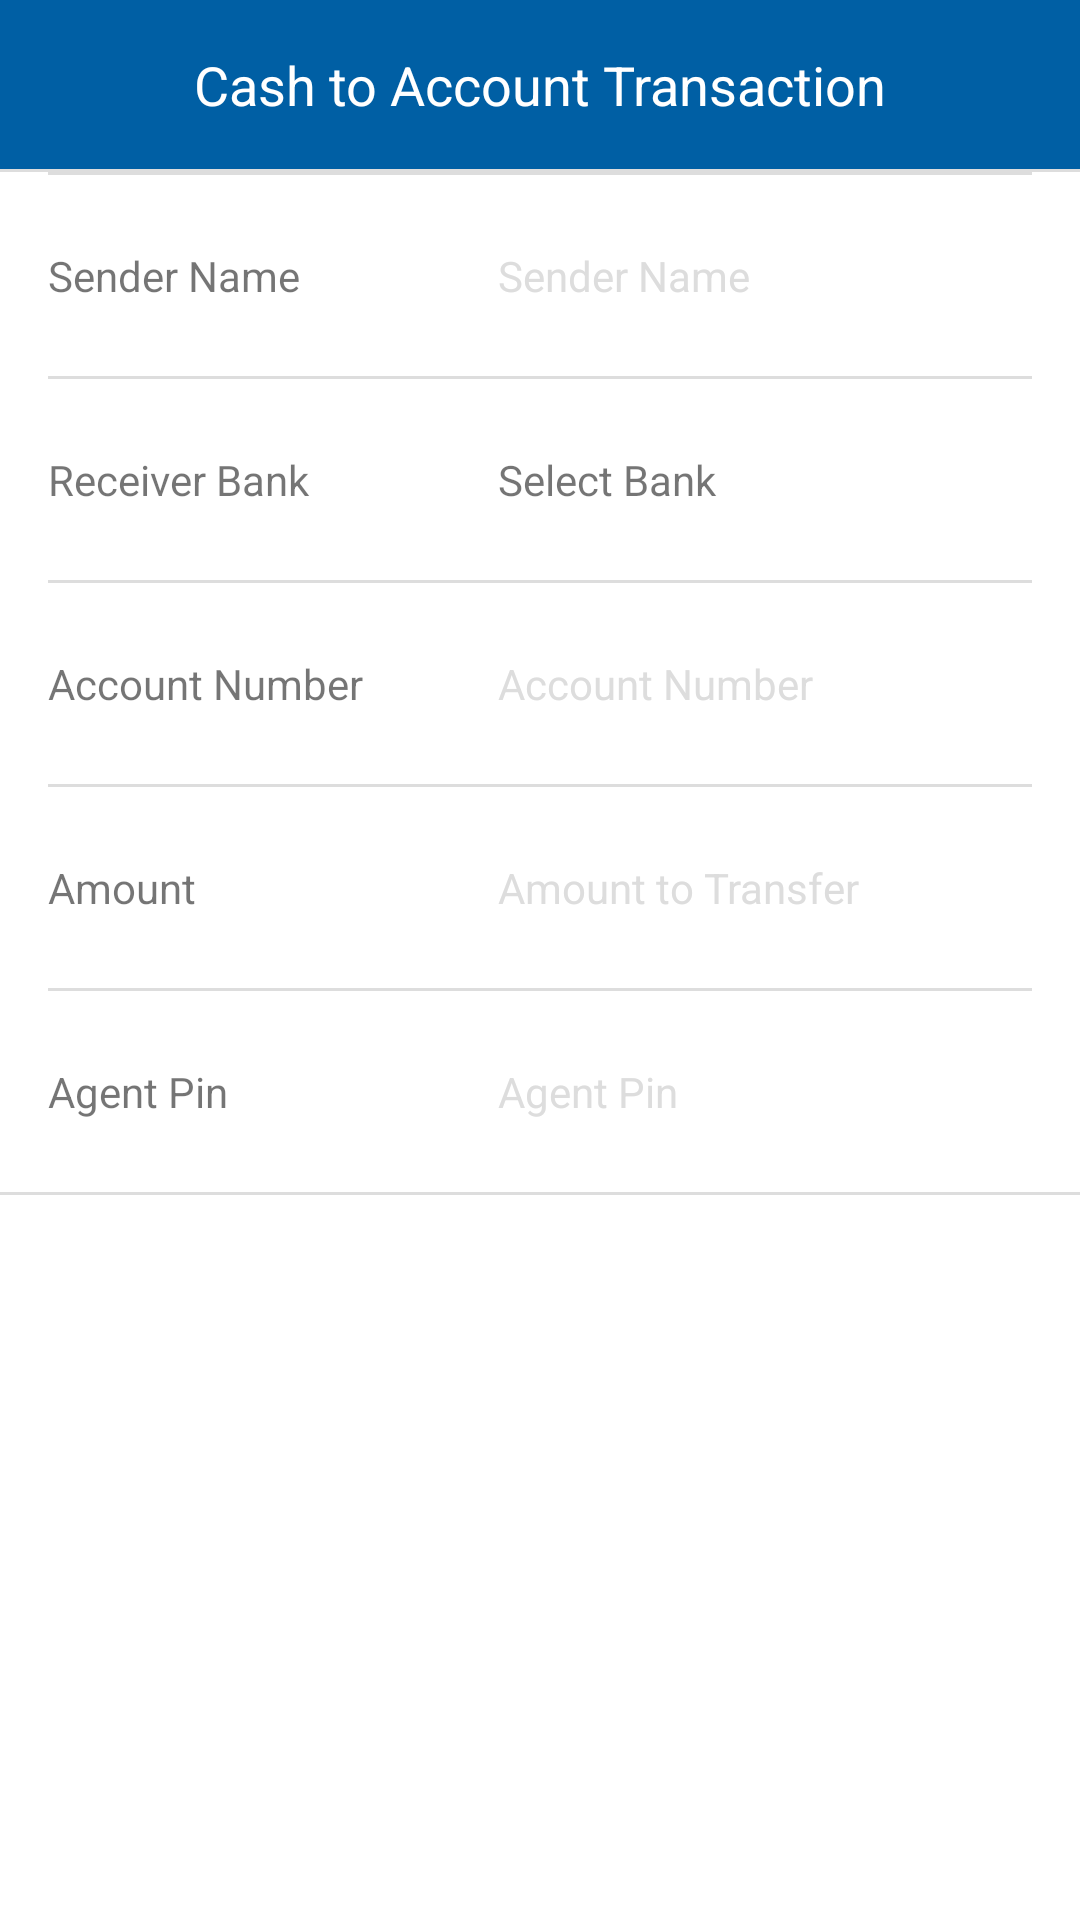

Write the Android layout XML for this screen, with the resource values it uses.
<!-- AndroidManifest.xml: application theme AppThemeNoBar -->
<!-- res/layout/cash2acct.xml -->
<?xml version="1.0" encoding="utf-8"?>
<LinearLayout xmlns:android="http://schemas.android.com/apk/res/android"
    android:layout_width="match_parent"
    android:layout_height="match_parent"
    android:background="#fff"
    android:clickable="true"
    android:orientation="vertical">


    <androidx.appcompat.widget.AppCompatTextView
        android:layout_width="match_parent"
        android:layout_height="wrap_content"
        android:background="@color/colorPrimary"
        android:gravity="center_horizontal"
        android:padding="16dp"
        android:text="Cash to Account Transaction"
        android:textColor="@color/white"
        android:textSize="18dp" />

    <View
        android:layout_width="match_parent"
        android:layout_height="1dp"
        android:background="#ddd" />

    <View
        android:layout_width="match_parent"
        android:layout_height="1dp"
        android:layout_marginLeft="16dp"
        android:layout_marginRight="16dp"
        android:background="#ddd" />

    <androidx.appcompat.widget.LinearLayoutCompat
        android:layout_width="match_parent"
        android:layout_height="wrap_content"
        android:background="#fff"
        android:orientation="horizontal"
        android:paddingBottom="8dp"
        android:paddingRight="16dp"
        android:paddingTop="8dp">

        <androidx.appcompat.widget.AppCompatTextView
            android:layout_width="150dp"
            android:layout_height="wrap_content"
            android:padding="16dp"
            android:text="Sender Name" />

        <androidx.appcompat.widget.AppCompatEditText
            android:id="@+id/senderName"
            android:layout_width="match_parent"
            android:layout_height="wrap_content"
            android:background="#fff"
            android:hint="Sender Name"
            android:inputType="number"
            android:maxLength="32"
            android:padding="16dp"
            android:textColorHint="#ddd"
            android:textSize="14dp" />


    </androidx.appcompat.widget.LinearLayoutCompat>

    <View
        android:layout_width="match_parent"
        android:layout_height="1dp"
        android:layout_marginLeft="16dp"
        android:layout_marginRight="16dp"
        android:background="#ddd" />

    <androidx.appcompat.widget.LinearLayoutCompat
        android:layout_width="match_parent"
        android:layout_height="wrap_content"
        android:background="#fff"
        android:orientation="horizontal"
        android:paddingBottom="8dp"
        android:paddingRight="16dp"
        android:paddingTop="8dp">

        <androidx.appcompat.widget.AppCompatTextView
            android:layout_width="150dp"
            android:layout_height="wrap_content"
            android:padding="16dp"
            android:text="Receiver Bank" />

        <androidx.appcompat.widget.AppCompatTextView
            android:id="@+id/receiverBank"
            android:layout_width="wrap_content"
            android:layout_height="wrap_content"
            android:layout_weight="1"
            android:clickable="true"
            android:padding="16dp"
            android:text="Select Bank" />

        <androidx.appcompat.widget.AppCompatImageView
            android:id="@+id/drp_down"
            android:layout_width="wrap_content"
            android:layout_height="wrap_content"
            android:layout_gravity="center_vertical"
            android:src="@drawable/ic_arrow_right_white_24dp"
            android:tint="@color/colorPrimary" />
    </androidx.appcompat.widget.LinearLayoutCompat>

    <View
        android:layout_width="match_parent"
        android:layout_height="1dp"
        android:layout_marginLeft="16dp"
        android:layout_marginRight="16dp"
        android:background="#ddd" />

    <androidx.appcompat.widget.LinearLayoutCompat
        android:layout_width="match_parent"
        android:layout_height="wrap_content"
        android:background="#fff"
        android:orientation="horizontal"
        android:paddingBottom="8dp"
        android:paddingRight="16dp"
        android:paddingTop="8dp">

        <androidx.appcompat.widget.AppCompatTextView
            android:layout_width="150dp"
            android:layout_height="wrap_content"
            android:padding="16dp"
            android:text="Account Number" />

        <androidx.appcompat.widget.AppCompatEditText
            android:id="@+id/receiverName"
            android:layout_width="match_parent"
            android:layout_height="wrap_content"
            android:background="#fff"
            android:hint="Account Number"
            android:inputType="number"
            android:maxLength="10"
            android:padding="16dp"
            android:textColorHint="#ddd"
            android:textSize="14dp" />


    </androidx.appcompat.widget.LinearLayoutCompat>

    <View
        android:layout_width="match_parent"
        android:layout_height="1dp"
        android:layout_marginLeft="16dp"
        android:layout_marginRight="16dp"
        android:background="#ddd" />

    <androidx.appcompat.widget.LinearLayoutCompat
        android:layout_width="match_parent"
        android:layout_height="wrap_content"
        android:background="#fff"
        android:orientation="horizontal"
        android:paddingBottom="8dp"
        android:paddingRight="16dp"
        android:paddingTop="8dp">

        <androidx.appcompat.widget.AppCompatTextView
            android:layout_width="150dp"
            android:layout_height="wrap_content"
            android:padding="16dp"
            android:text="Amount" />

        <androidx.appcompat.widget.AppCompatEditText
            android:id="@+id/amountField"
            android:layout_width="match_parent"
            android:layout_height="wrap_content"
            android:background="#fff"
            android:hint="Amount to Transfer"
            android:inputType="number"
            android:maxLength="10"
            android:padding="16dp"
            android:textColorHint="#ddd"
            android:textSize="14dp" />


    </androidx.appcompat.widget.LinearLayoutCompat>

    <View
        android:layout_width="match_parent"
        android:layout_height="1dp"
        android:layout_marginLeft="16dp"
        android:layout_marginRight="16dp"
        android:background="#ddd" />

    <androidx.appcompat.widget.LinearLayoutCompat
        android:layout_width="match_parent"
        android:layout_height="wrap_content"
        android:background="#fff"
        android:orientation="horizontal"
        android:paddingBottom="8dp"
        android:paddingRight="16dp"
        android:paddingTop="8dp">

        <androidx.appcompat.widget.AppCompatTextView
            android:layout_width="150dp"
            android:layout_height="wrap_content"
            android:padding="16dp"
            android:text="Agent Pin" />

        <androidx.appcompat.widget.AppCompatEditText
            android:id="@+id/agentPin"
            android:layout_width="match_parent"
            android:layout_height="wrap_content"
            android:background="#fff"
            android:hint="Agent Pin"
            android:inputType="text"
            android:maxLength="10"
            android:padding="16dp"
            android:textColorHint="#ddd"
            android:textSize="14dp" />


    </androidx.appcompat.widget.LinearLayoutCompat>

    <View
        android:layout_width="match_parent"
        android:layout_height="1dp"
        android:background="#ddd" />

    <androidx.appcompat.widget.AppCompatButton
        android:id="@+id/makeTransfer"
        android:layout_width="wrap_content"
        android:layout_height="wrap_content"
        android:layout_gravity="center_horizontal"
        android:layout_marginTop="32dp"
        android:background="@drawable/btn_bg"
        android:paddingLeft="32dp"

        android:paddingRight="32dp"
        android:text="Make Transfer"
        android:textColor="@color/white" />

</LinearLayout>
<!-- resources referenced by this layout -->
<resources>
  <color name="colorPrimary">#005fa4</color>
  <color name="white">#FFFFFF</color>
  <style name="AppThemeNoBar" parent="Theme.MaterialComponents.Light.DarkActionBar">
          
          <item name="colorPrimary">@color/colorPrimary</item>
          <item name="colorPrimaryDark">@color/colorPrimary</item>
  
          <item name="colorControlNormal">#c5c5c5</item>
          <item name="colorControlActivated">@color/colorPrimary</item>
          <item name="colorControlHighlight">@color/colorPrimary</item>
  
      </style>
</resources>
